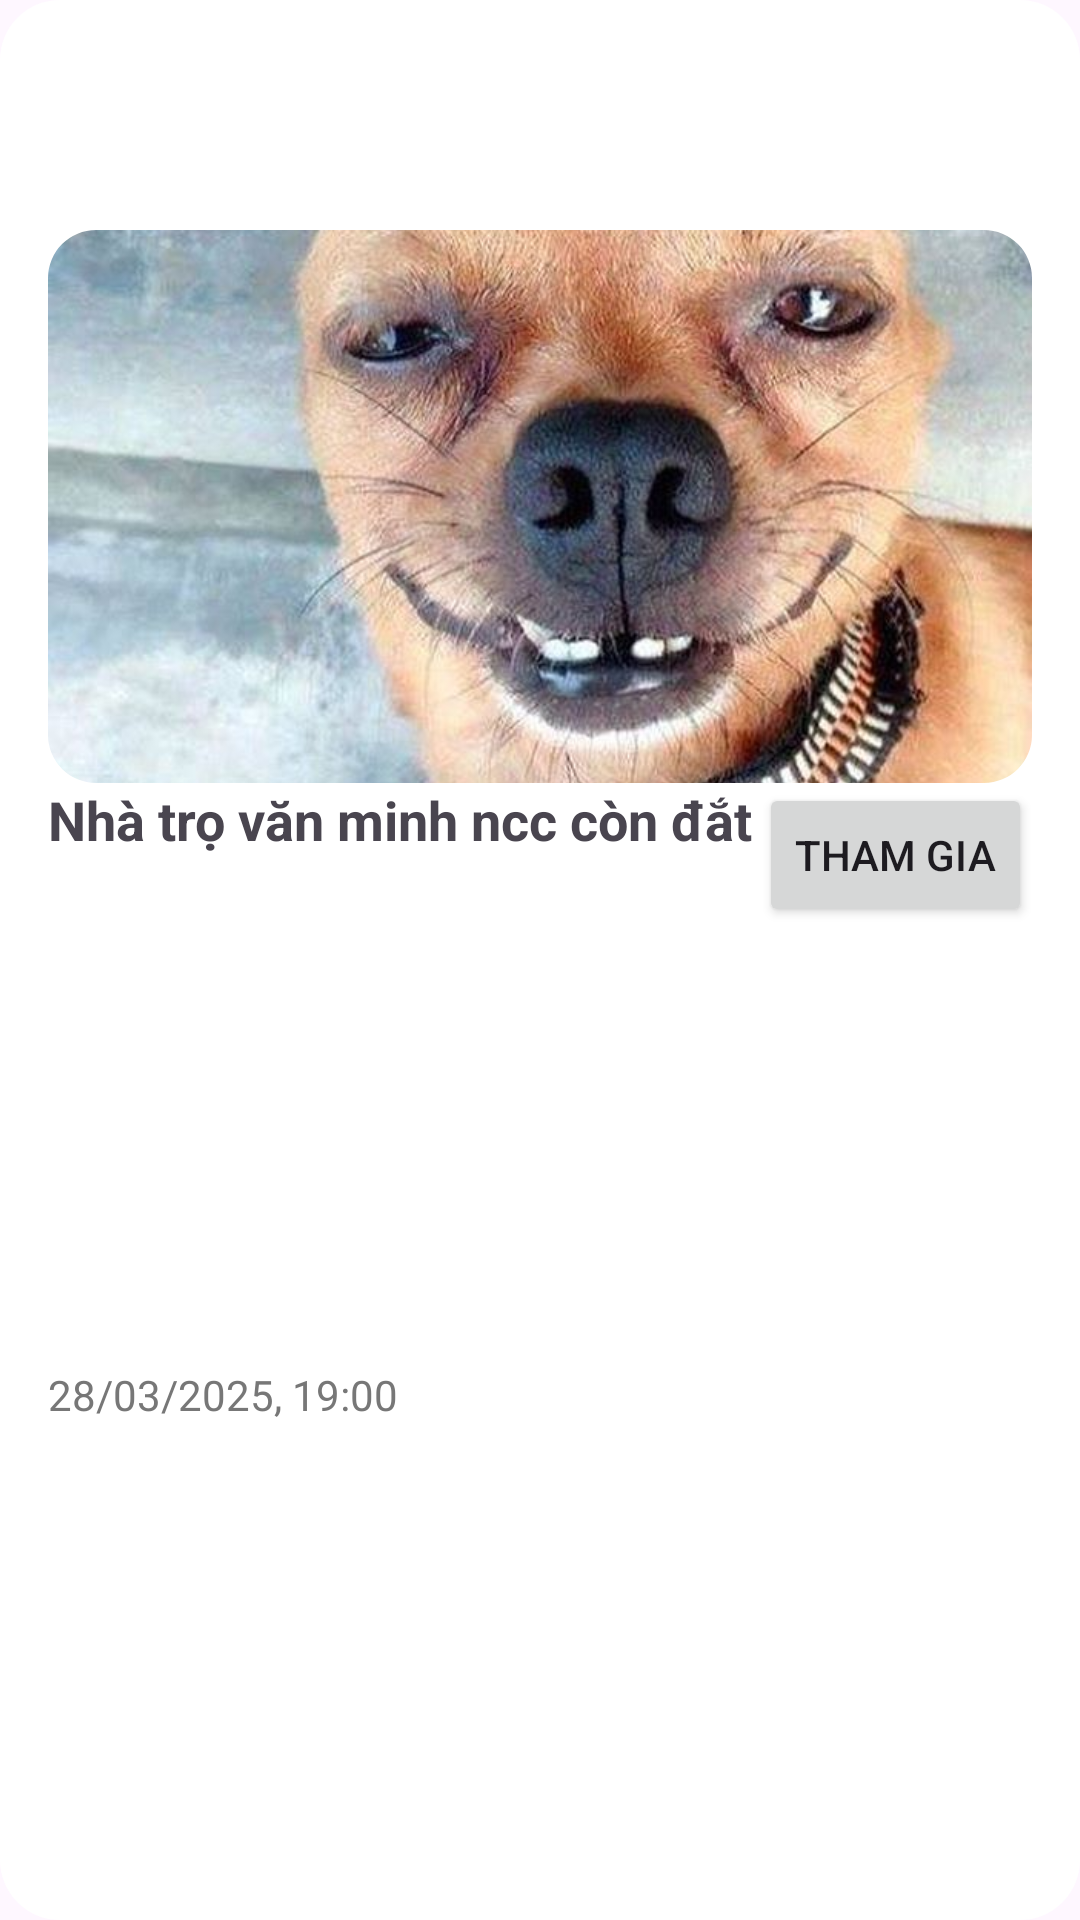

The Android layout XML behind this screen, and the referenced resources:
<!-- AndroidManifest.xml: application theme Theme.NhaTroBuDai -->
<!-- res/layout/event_layout.xml -->
<?xml version="1.0" encoding="utf-8"?>
<androidx.constraintlayout.widget.ConstraintLayout xmlns:android="http://schemas.android.com/apk/res/android"
    xmlns:app="http://schemas.android.com/apk/res-auto"
    xmlns:tools="http://schemas.android.com/tools"
    android:layout_width="match_parent"
    android:layout_height="wrap_content"
    android:background="@drawable/corner_full"
    android:layout_margin="16dp"

    android:padding="16dp">

    
    <com.google.android.material.imageview.ShapeableImageView
        android:id="@+id/imageView"
        android:layout_width="match_parent"
        android:layout_height="0dp"
        android:adjustViewBounds="true"
        android:scaleType="centerCrop"
        android:src="@drawable/vipvl"
        app:layout_constraintDimensionRatio="16:9"
        app:layout_constraintEnd_toEndOf="parent"
        app:layout_constraintStart_toStartOf="parent"
        app:layout_constraintTop_toBottomOf="@id/guidelineS"
        app:shapeAppearanceOverlay="@style/RoundedImage"
        tools:layout_editor_absoluteY="16dp" />

    
    <TextView
        android:id="@+id/txtTitle"
        android:layout_width="0dp"
        android:layout_height="wrap_content"
        android:ellipsize="end"
        android:maxLines="2"
        android:text="Nhà trọ văn minh ncc còn đắt"
        android:textSize="18sp"
        android:textStyle="bold"
        app:layout_constraintStart_toStartOf="parent"
        app:layout_constraintTop_toBottomOf="@+id/imageView" />

    
    <TextView
        android:layout_marginTop="20dp"
        android:id="@+id/txtDate"
        android:layout_width="0dp"
        android:layout_height="wrap_content"
        android:text="28/03/2025, 19:00"
        app:layout_constraintBottom_toTopOf="@id/guidelineE"
        android:textColor="#777777"
        android:textSize="14sp"
        app:layout_constraintStart_toStartOf="parent"
        app:layout_constraintTop_toBottomOf="@+id/txtTitle" />

    
    <Button
        android:id="@+id/btnJoin"
        android:layout_width="wrap_content"
        android:layout_height="wrap_content"
        android:text="Tham gia"
        app:layout_constraintEnd_toEndOf="parent"
        app:layout_constraintTop_toBottomOf="@+id/imageView" />

    <androidx.constraintlayout.widget.Guideline
        android:id="@+id/guidelineS"
        android:layout_width="wrap_content"
        android:layout_height="wrap_content"
        android:orientation="horizontal"
        app:layout_constraintGuide_percent="0.1" />

    <androidx.constraintlayout.widget.Guideline
        android:id="@+id/guidelineE"
        android:layout_width="wrap_content"
        android:layout_height="wrap_content"
        android:orientation="horizontal"
        app:layout_constraintGuide_percent="1.0" />

</androidx.constraintlayout.widget.ConstraintLayout>
<!-- resources referenced by this layout -->
<resources>
  <!-- drawable corner_full (drawable) -->
  <?xml version="1.0" encoding="utf-8"?>
  <shape xmlns:android="http://schemas.android.com/apk/res/android" android:shape="rectangle">
      <solid android:color="#FFFFFF" /> 
  
      <corners
          android:topLeftRadius="20dp"
          android:topRightRadius="20dp"
          android:bottomLeftRadius="20dp"
          android:bottomRightRadius="20dp" />
  </shape>
  <!-- drawable vipvl: jpg bitmap (drawable, 85158 bytes) -->
  <style name="RoundedImage" parent="ShapeAppearance.MaterialComponents.SmallComponent">
          <item name="cornerFamily">rounded</item>
          <item name="cornerSize">16dp</item>
      </style>
  <style name="Theme.NhaTroBuDai" parent="Base.Theme.NhaTroBuDai" />
  <style name="Base.Theme.NhaTroBuDai" parent="Theme.Material3.DayNight.NoActionBar">
          
          
      </style>
</resources>
